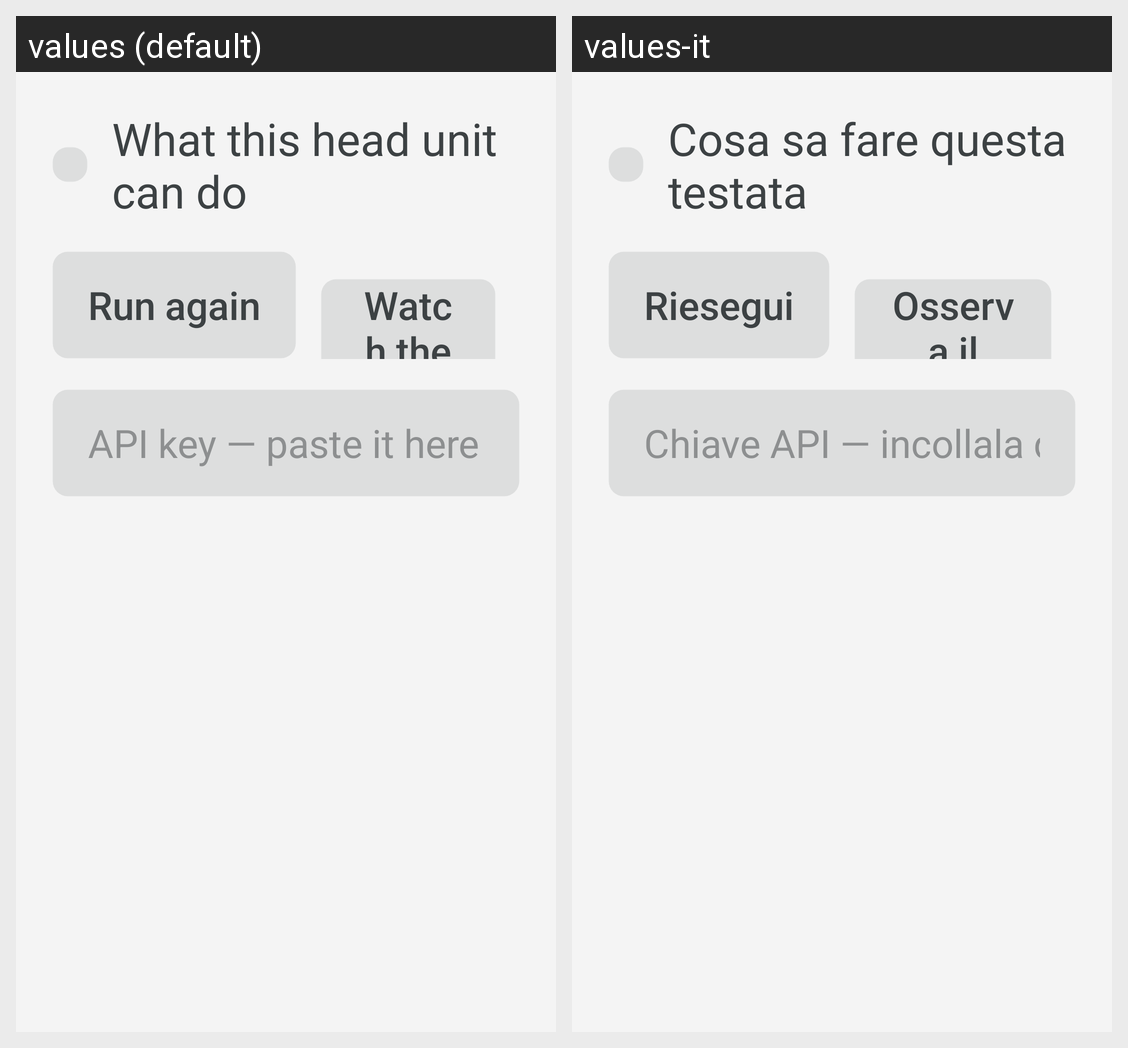

This grid shows one Android layout under two languages. Give, for every string resource on the screen, its name, the default text and each shown locale's text.
Android screen res/layout/activity_probe.xml rendered under 2 locales, left to right: values (default), values-it. Device: Nexus 5 (rendered at 1080×1920; each locale shown at half size, 540×960, under a caption strip naming it); theme Theme.MG4Assistant.
Strings drawn on this screen, with the default value and each locale's value (text and hints the layout hard-codes, and strings that could not be matched under every locale, appear in the picture but are not listed):

probe_title
  values: What this head unit can do
  values-it: Cosa sa fare questa testata

action_rerun
  values: Run again
  values-it: Riesegui

wheel_watch
  values: Watch the wheel
  values-it: Osserva il volante

api_key_hint
  values: API key — paste it here (sk-… for OpenAI, xai-… for xAI)
  values-it: Chiave API — incollala qui (sk-… per OpenAI, xai-… per xAI)
